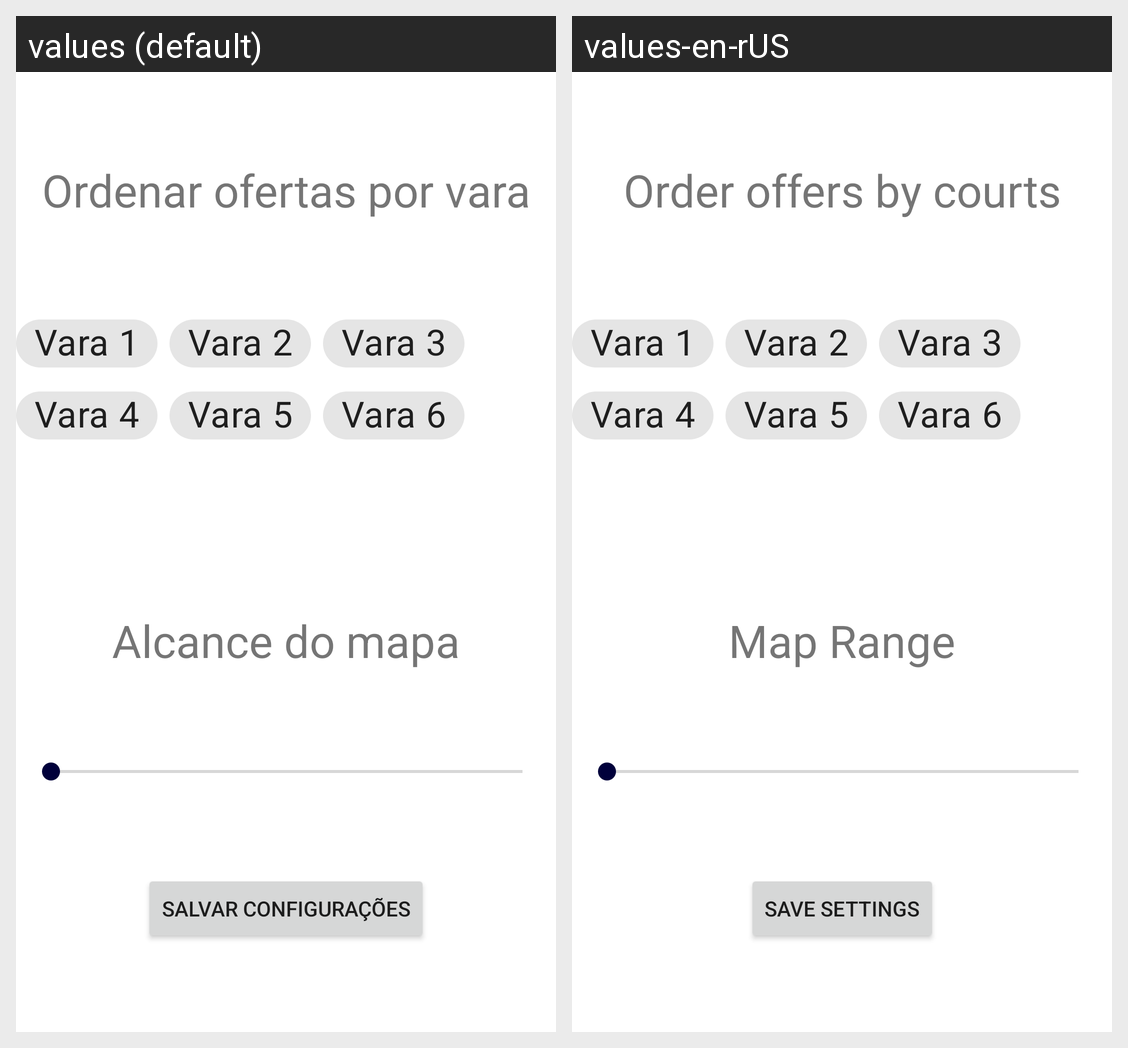

Strings drawn on this Android screen and how each of the app's shown locales translates them:
Android screen res/layout/fragment_config.xml rendered under 2 locales, left to right: values (default), values-en-rUS. Device: Nexus 5 (rendered at 1080×1920; each locale shown at half size, 540×960, under a caption strip naming it); theme AppTheme.
Strings drawn on this screen, with the default value and each locale's value (text and hints the layout hard-codes, and strings that could not be matched under every locale, appear in the picture but are not listed):

jurisdiction1
  values: Vara 1
  values-en-rUS: Vara 1  [not translated; the default value is used]

jurisdiction2
  values: Vara 2
  values-en-rUS: Vara 2  [not translated; the default value is used]

jurisdiction3
  values: Vara 3
  values-en-rUS: Vara 3  [not translated; the default value is used]

jurisdiction4
  values: Vara 4
  values-en-rUS: Vara 4  [not translated; the default value is used]

jurisdiction5
  values: Vara 5
  values-en-rUS: Vara 5  [not translated; the default value is used]

jurisdiction6
  values: Vara 6
  values-en-rUS: Vara 6  [not translated; the default value is used]

jurisdictionDesc
  values: Ordenar ofertas por vara
  values-en-rUS: Order offers by courts

mapsRangeDesc
  values: Alcance do mapa
  values-en-rUS: Map Range

save_configs
  values: Salvar configurações
  values-en-rUS: Save settings
